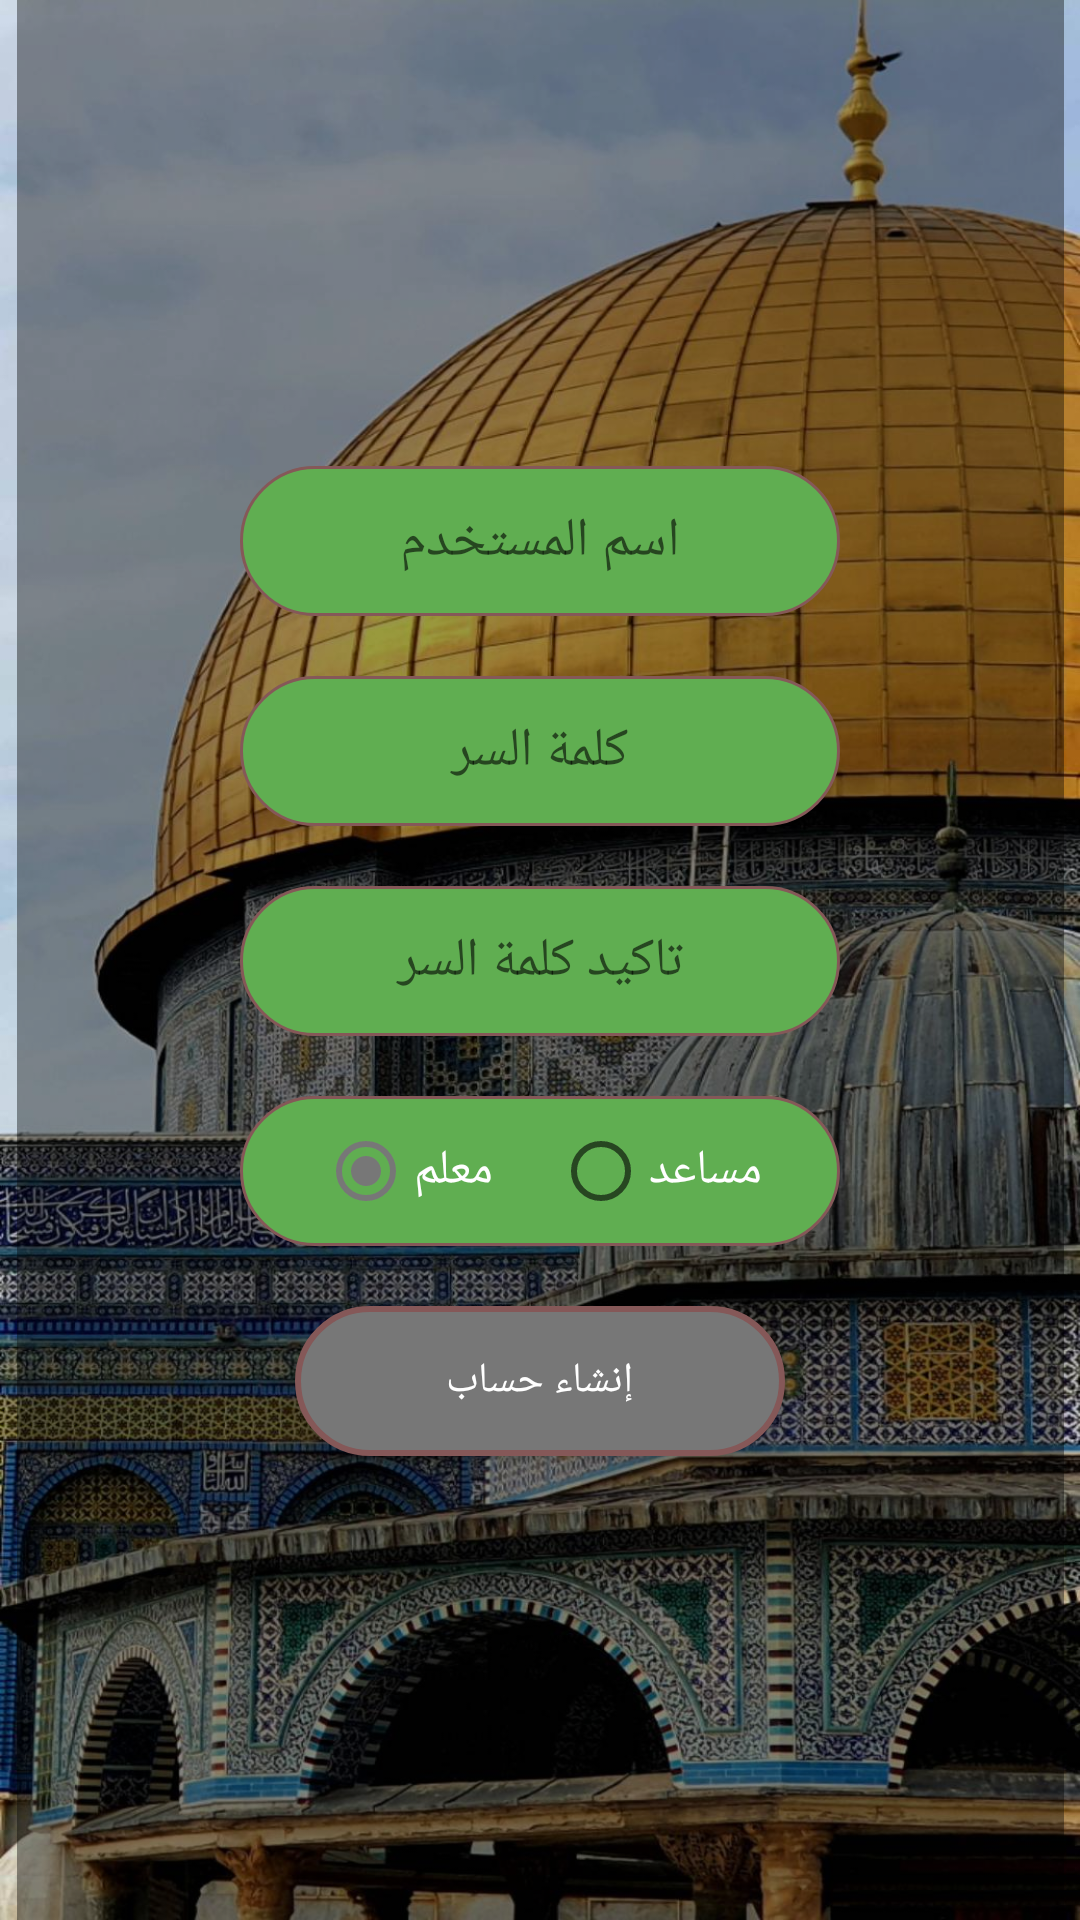

Here is an Android app screen rendered from its layout file. Give the layout XML and the strings, colors and styles it references.
<!-- AndroidManifest.xml: application theme Theme.Quran_home -->
<!-- res/layout/activity_sign_up.xml -->
<?xml version="1.0" encoding="utf-8"?>
<androidx.constraintlayout.widget.ConstraintLayout xmlns:android="http://schemas.android.com/apk/res/android"
    xmlns:app="http://schemas.android.com/apk/res-auto"
    xmlns:tools="http://schemas.android.com/tools"
    android:layout_width="match_parent"
    android:layout_height="match_parent"
    android:background="@drawable/background"
    android:orientation="vertical"
    tools:context=".SignUpActivity">

    <LinearLayout
        android:layout_width="349dp"
        android:layout_height="642dp"
        android:background="@color/black"
        android:gravity="center"
        android:orientation="vertical"
        app:layout_constraintBottom_toBottomOf="parent"
        app:layout_constraintEnd_toEndOf="parent"
        app:layout_constraintHorizontal_bias="0.5"
        app:layout_constraintStart_toStartOf="parent"
        app:layout_constraintTop_toTopOf="parent"
        app:layout_constraintVertical_bias="0.5">


        <EditText
            android:id="@+id/teacherName"
            style="@style/EditText"
            android:ems="10"
            android:hint="@string/teacherName"
            android:inputType="textPersonName"
            tools:ignore="Autofill" />

        <EditText
            android:id="@+id/firstPassword"
            style="@style/EditText"
            android:autofillHints=""
            android:ems="10"
            android:hint="@string/password"
            android:inputType="textPassword" />

        <EditText
            android:id="@+id/secondPassword"
            style="@style/EditText"
            android:autofillHints=""
            android:ems="10"
            android:hint="@string/rewrite_password"
            android:inputType="textPassword" />

        <RadioGroup
            android:background="@drawable/edit_text"
            android:layout_width="200dp"
            android:layout_height="50dp"
            android:layout_margin="10dp"
            android:gravity="center"
            android:orientation="horizontal">

            <RadioButton
                android:checked="true"
                android:id="@+id/teacher"
                android:layout_width="wrap_content"
                android:layout_height="wrap_content"
                android:layout_marginEnd="10dp"
                android:text="@string/teacher"
                android:textColor="#FFFFFF"
                android:textSize="16sp" />

            <RadioButton
                android:id="@+id/assistance"
                android:layout_width="wrap_content"
                android:layout_height="wrap_content"
                android:layout_marginStart="10dp"
                android:text="@string/assistance"
                android:textColor="#FFFFFF"
                android:textSize="16sp" />
        </RadioGroup>

        <Button
            android:id="@+id/button3"
            style="@style/myButton"
            android:onClick="add"
            android:text="@string/sign_up" />


    </LinearLayout>

</androidx.constraintlayout.widget.ConstraintLayout>
<!-- resources referenced by this layout -->
<resources>
  <color name="black">#65000000</color>
  <string name="assistance">مساعد</string>
  <string name="password">كلمة السر</string>
  <string name="rewrite_password">تاكيد كلمة السر</string>
  <string name="sign_up">إنشاء حساب</string>
  <string name="teacher">معلم</string>
  <string name="teacherName">اسم المستخدم</string>
  <style name="EditText">
          <item name="android:layout_width">200dp</item>
          <item name="android:layout_height">50dp</item>
          <item name="android:background">@drawable/edit_text</item>
          <item name="android:ems">10</item>
          <item name="android:layout_margin">10dp</item>
          <item name="android:gravity">center</item>
          <item name="android:textColor">#FFFFFF</item>
          <item name="android:textSize">18sp</item>
          <item name="android:importantForAutofill">no</item>
      </style>
  <style name="myButton">
          <item name="android:layout_height">50dp</item>
          <item name="android:background">@drawable/button</item>
          <item name="android:layout_width">wrap_content</item>
          <item name="android:ems">10</item>
          <item name="android:layout_margin">10dp</item>
          <item name="android:gravity">center</item>
          <item name="android:textColor">#FFFFFF</item>
          <item name="android:radius">20dp</item>
          <item name="android:importantForAutofill">no</item>
      </style>
  <style name="Theme.Quran_home" parent="Theme.MaterialComponents.DayNight.NoActionBar">
          
          <item name="colorPrimary">@color/gray</item>
          <item name="colorPrimaryVariant">@color/gray</item>
          <item name="colorOnPrimary">@color/white</item>
          
          <item name="colorSecondary">@color/gray</item>
          <item name="colorSecondaryVariant">@color/gray</item>
          <item name="colorOnSecondary">@color/black</item>
          
          <item name="android:statusBarColor">?attr/colorPrimaryVariant</item>
          
      </style>
  <color name="green">#578F49</color>
  <color name="brown">#B1714E</color>
  <color name="red">#855858</color>
  <color name="edit_text_background">#60AE51</color>
  <!-- drawable button (drawable-v24) -->
  <?xml version="1.0" encoding="utf-8"?>
  <selector xmlns:android="http://schemas.android.com/apk/res/android" >
      <item android:state_pressed="true" >
          <shape android:shape="rectangle"  >
              <corners android:radius="100dp" />
              <stroke android:width="1dip" android:color="@color/green" />
              <solid android:color="@color/red"/>
  
          </shape>
      </item>
      <item android:state_enabled="false">
          <shape android:shape="rectangle"  >
              <corners android:radius="100dp" />
              <stroke android:width="1dip" android:color="@color/green" />
              <solid android:color="@color/red"/>
          </shape>
      </item>
      <item >
          <shape android:shape="rectangle"  >
              <corners android:radius="100dp" />
              <stroke android:width="2dip" android:color="@color/red" />
              <solid  android:color="@color/gray" />
          </shape>
      </item>
  </selector>
  <color name="gray">#777777</color>
  <color name="white">#BFFFFFFF</color>
</resources>
